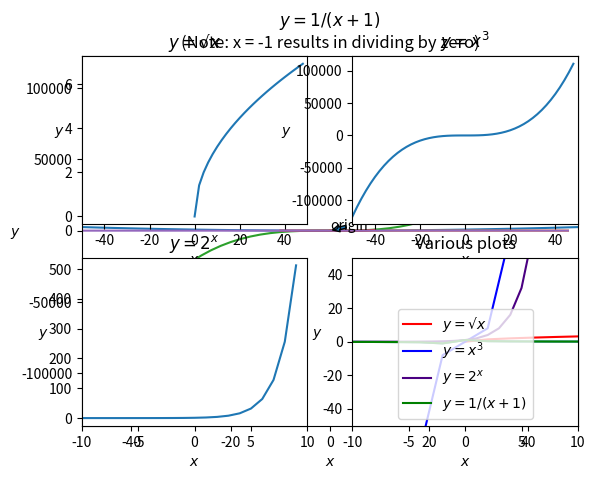

Python code for this plot:
#!/usr/bin/env python
# coding: utf-8

# In[61]:


# Use matplotlib to plot the following equation:
# y=x^2−x+2

# You'll need to write the code that generates the x and y points.

# Add an anotation for the point 0, 0, the origin.

x = list(range(-50,51,1))
y = [n**2 for n in x]


# In[62]:


import matplotlib.pyplot as plt


# In[63]:


plt.plot(x,y)
plt.annotate('origin',xy=(0,0),xytext=(0,400),arrowprops={'arrowstyle': 'simple'})
plt.show()


# In[68]:


# Create and label 4 separate charts for the following equations (choose a range for x that makes sense):

# y1 - y=√x
# y2 - y=x^3
# y3 - y=2^x
# y4 - y=1/(x+1)

# You can use functions from the math module to help implement some of the equations above.

x = list(range(-50,50,2))
x1 = list(range(0,50,2)) # took out negatives for the y1 since it is asking for square roots
x3 = list(range(-10,10,1)) # made x3 smaller range since 2^n gets so large

y1 = [n**.5 for n in x1]
y2 = [n**3 for n in x]
y3 = [2**n for n in x3]
y4 = [1/(n+1) for n in x]

# could have used arrays and it's a little quicker:
# x = array(range(-50,51,2))
# y = x**.5


# In[65]:


# y1 chart
plt.plot(x1,y1)
plt.title('$y = √x$')
plt.xlabel('$x$')
plt.ylabel('$y$',rotation=0)
plt.xlim(-50,50)
plt.show()


# In[31]:


#y2 chart
plt.plot(x,y2)
plt.title('$y = x^3$')
plt.xlabel('$x$')
plt.ylabel('$y$',rotation=0)

plt.show()


# In[38]:


# y3 chart
plt.plot(x3,y3)
plt.title('$y = 2^x$')
plt.xlabel('$x$')
plt.ylabel('$y$',rotation=0)
plt.xlim(-10,10)
plt.show()


# In[60]:


# y 4 chart
plt.plot(x,y4)
plt.title('$y = 1/(x+1)$\n(Note: x = -1 results in dividing by zero)')
plt.xlabel('$x$')
plt.ylabel('$y$',rotation=0)
plt.xlim(-50,50)
plt.show()


# In[72]:


# put all four charts from above into one large figure with 4 subplots

## this is spitting out 4 rows of charts with 1 column, and I'm not sure why
## Will try to fix later

# y1 chart

plt.subplot(2,2,1)
plt.plot(x1,y1)
plt.title('$y = √x$')
plt.xlabel('$x$')
plt.ylabel('$y$',rotation=0)
plt.xlim(-50,50)
plt.show()

#y2 chart
plt.subplot(2,2,2)
plt.plot(x,y2)
plt.title('$y = x^3$')
plt.xlabel('$x$')
plt.ylabel('$y$',rotation=0)
plt.xlim(-50,50)
plt.show()

# y3 chart
plt.subplot(2,2,3)
plt.plot(x3,y3)
plt.title('$y = 2^x$')
plt.xlabel('$x$')
plt.ylabel('$y$',rotation=0)
plt.xlim(-10,10)
plt.show()

# y4 chart
plt.subplot(2,2,4)
plt.plot(x,y4)
plt.title('$y = 1/(x+1)$\n(Note: x = -1 results in dividing by zero)')
plt.xlabel('$x$')
plt.ylabel('$y$',rotation=0)
plt.xlim(-50,50)

plt.show()


# In[56]:


# Combine the figures you created in the last step into one figure where each of the 4 equations has a 
# different color for the points. Be sure to include a legend and an appropriate title for the figure.

# y1 chart
plt.plot(x1,y1,c='red',label='$y = √x$')

#y2 chart
plt.plot(x,y2,c='blue', label='$y = x^3$')

# y3 chart
plt.plot(x3,y3,c='indigo', label='$y = 2^x$')

# y4 chart
plt.plot(x,y4,c='green', label='$y = 1/(x+1)$')

# For all charts
plt.xlabel('$x$')
plt.ylabel('$y$',rotation=0)
plt.xlim(-10,10)
plt.ylim(-50,50)
plt.title('Various plots')
plt.legend()

plt.show()


# In[ ]:




